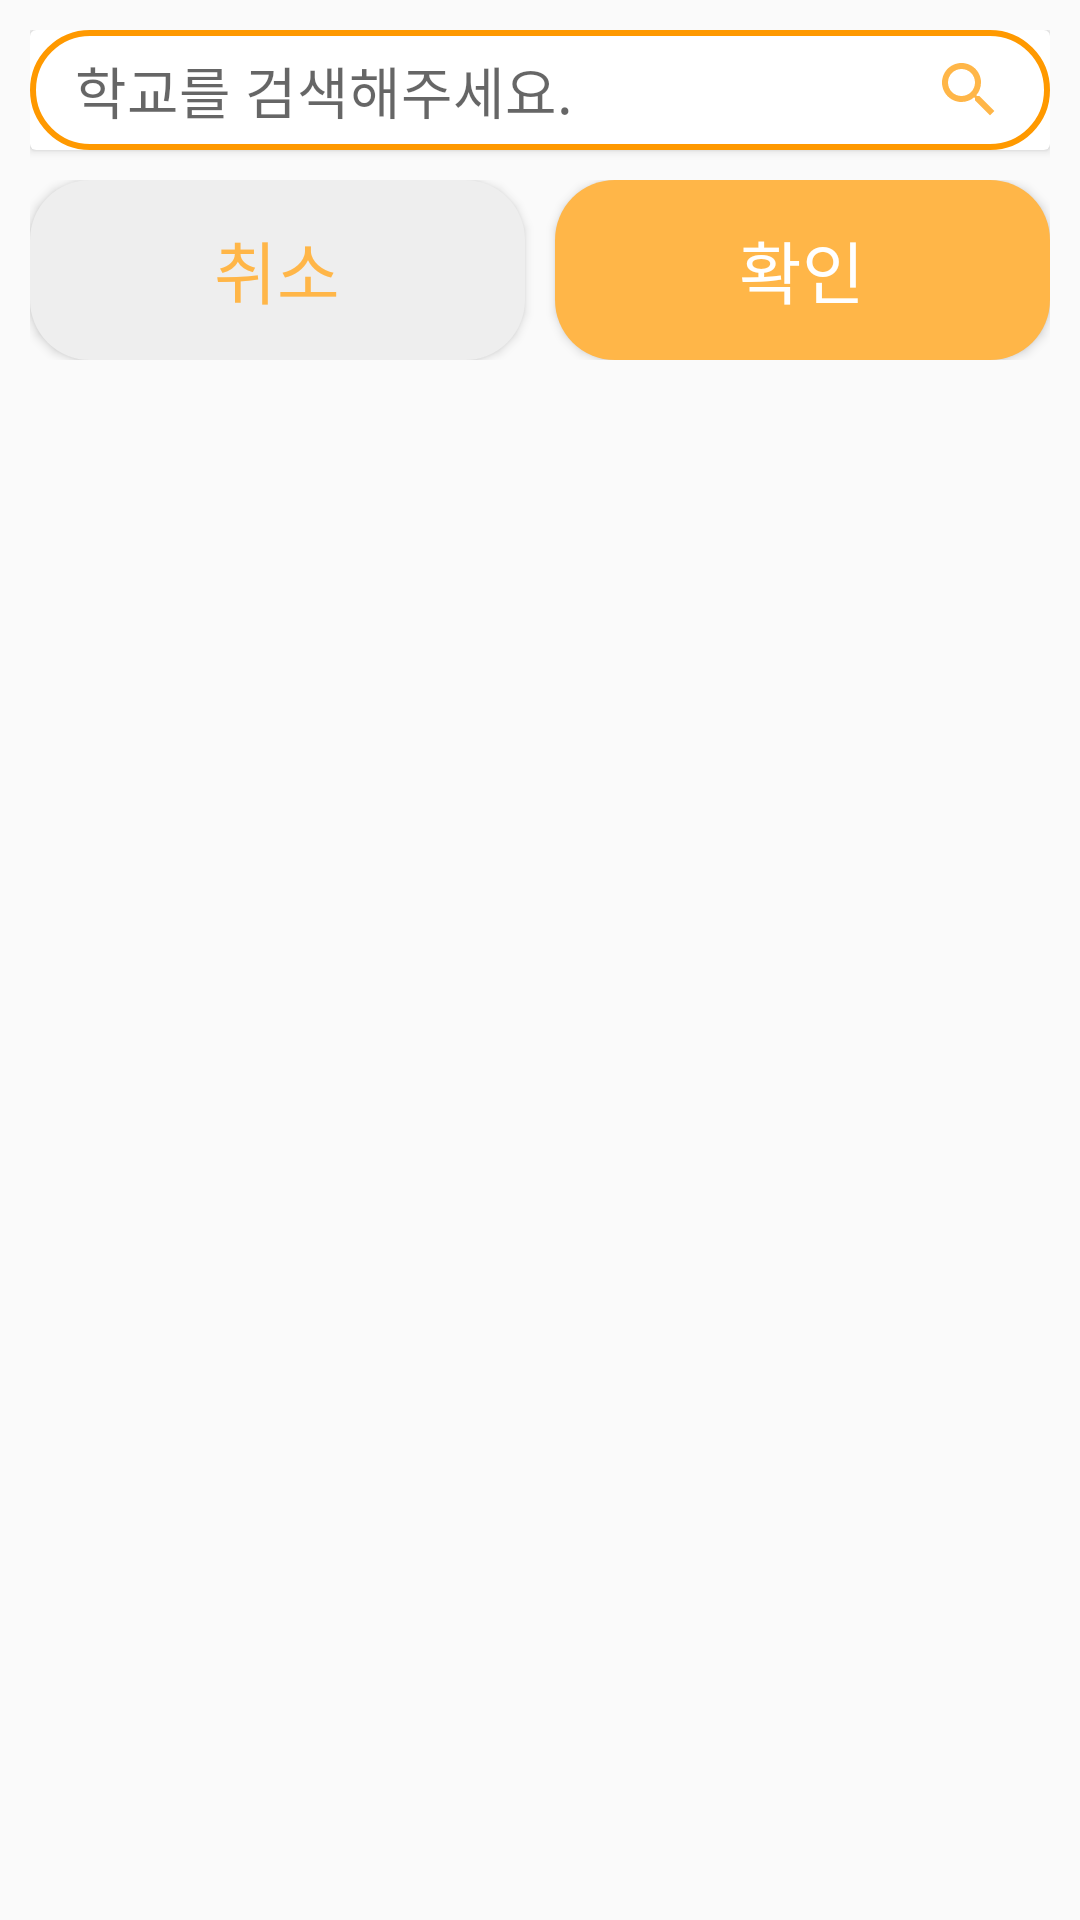

The Android layout XML behind this screen, and the referenced resources:
<!-- AndroidManifest.xml: application theme AppTheme -->
<!-- res/layout/set_school_dialog.xml -->
<?xml version="1.0" encoding="utf-8"?>
<LinearLayout
    xmlns:android="http://schemas.android.com/apk/res/android"
    xmlns:app="http://schemas.android.com/apk/res-auto"
    android:layout_width="match_parent"
    android:layout_height="wrap_content"
    android:orientation="vertical"
    android:padding="10sp">

    <include layout="@layout/search_bar"/>

    <androidx.constraintlayout.widget.ConstraintLayout
        android:layout_width="match_parent"
        android:layout_height="wrap_content"
        android:layout_marginTop="10sp">

        <Button
            android:id="@+id/cancelButton"
            android:layout_width="0sp"
            android:layout_height="60sp"
            android:layout_marginEnd="10sp"
            app:layout_constraintEnd_toStartOf="@+id/confirmButton"
            app:layout_constraintStart_toStartOf="parent"
            app:layout_constraintTop_toTopOf="parent"
            android:background="@drawable/gray_button"
            style="@style/button_font_orange"
            android:text="취소"/>

        <Button
            android:id="@+id/confirmButton"
            android:layout_width="0sp"
            android:layout_height="60sp"
            app:layout_constraintTop_toTopOf="parent"
            app:layout_constraintStart_toEndOf="@+id/cancelButton"
            app:layout_constraintEnd_toEndOf="parent"
            android:theme="@style/spinnerTheme"
            android:background="@drawable/orange_button"
            style="@style/button_font_white"
            android:text="확인"/>

    </androidx.constraintlayout.widget.ConstraintLayout>

</LinearLayout>
<!-- res/layout/search_bar.xml (included above) -->
<?xml version="1.0" encoding="utf-8"?>
<androidx.cardview.widget.CardView xmlns:android="http://schemas.android.com/apk/res/android"
    android:layout_width="match_parent"
    android:layout_height="wrap_content"
    xmlns:app="http://schemas.android.com/apk/res-auto">

    <androidx.constraintlayout.widget.ConstraintLayout
        android:layout_width="match_parent"
        android:layout_height="wrap_content"
        android:minHeight="40sp"
        android:minWidth="40sp"
        android:paddingStart="15dp"
        android:paddingEnd="15dp"
        android:background="@drawable/dark_orange_border">

        <AutoCompleteTextView
            android:id="@+id/schoolSearchTextView"
            android:layout_width="0sp"
            android:layout_height="0sp"
            app:layout_constraintStart_toStartOf="parent"
            app:layout_constraintEnd_toStartOf="@+id/searchButton"
            app:layout_constraintTop_toTopOf="parent"
            app:layout_constraintBottom_toBottomOf="parent"
            android:hint="학교를 검색해주세요."
            style="@style/content_font_black"
            android:background="@android:color/transparent"/>

        <ImageView
            android:id="@+id/searchButton"
            android:layout_width="wrap_content"
            android:layout_height="0sp"
            app:layout_constraintStart_toEndOf="@+id/schoolSearchTextView"
            app:layout_constraintEnd_toEndOf="parent"
            app:layout_constraintTop_toTopOf="parent"
            app:layout_constraintBottom_toBottomOf="parent"
            android:src="@drawable/ic_baseline_search_24"/>

    </androidx.constraintlayout.widget.ConstraintLayout>

</androidx.cardview.widget.CardView>
<!-- resources referenced by this layout -->
<resources>
  <!-- drawable dark_orange_border (drawable) -->
  <?xml version="1.0" encoding="utf-8"?>
  <shape xmlns:android="http://schemas.android.com/apk/res/android" android:shape="rectangle" >
      <stroke android:width="2dip" android:color="@color/darkOrangeColor" />=
      <corners android:radius="20dp"></corners>
  </shape>
  <!-- drawable gray_button (drawable) -->
  <?xml version="1.0" encoding="utf-8"?>
  <shape xmlns:android="http://schemas.android.com/apk/res/android" android:shape="rectangle" >
      <solid android:color="@color/grayColor" />
      <corners android:radius="20dp"/>
  </shape>
  <!-- drawable ic_baseline_search_24 (drawable) -->
  <vector android:height="24dp" android:tint="#FFB648"
      android:viewportHeight="24" android:viewportWidth="24"
      android:width="24dp" xmlns:android="http://schemas.android.com/apk/res/android">
      <path android:fillColor="@android:color/white" android:pathData="M15.5,14h-0.79l-0.28,-0.27C15.41,12.59 16,11.11 16,9.5 16,5.91 13.09,3 9.5,3S3,5.91 3,9.5 5.91,16 9.5,16c1.61,0 3.09,-0.59 4.23,-1.57l0.27,0.28v0.79l5,4.99L20.49,19l-4.99,-5zM9.5,14C7.01,14 5,11.99 5,9.5S7.01,5 9.5,5 14,7.01 14,9.5 11.99,14 9.5,14z"/>
  </vector>
  <!-- drawable orange_button (drawable) -->
  <?xml version="1.0" encoding="utf-8"?>
  <shape xmlns:android="http://schemas.android.com/apk/res/android" android:shape="rectangle" >
      <solid android:color="@color/orangeColor" />
      <corners android:radius="20dp"/>
  </shape>
  <style name="button_font_orange">
          <item name="android:textColor">@color/orangeColor</item>
          <item name="android:textSize">11pt</item>
          <item name="fontFamily">@font/apple_eb</item>
      </style>
  <style name="button_font_white">
          <item name="android:textColor">@color/white</item>
          <item name="android:textSize">11pt</item>
          <item name="fontFamily">@font/apple_eb</item>
      </style>
  <style name="content_font_black">
          <item name="android:textColor">@color/black</item>
          <item name="android:textSize">9pt</item>
          <item name="fontFamily">@font/apple_eb</item>
      </style>
  <style name="spinnerTheme" parent="Widget.AppCompat.Light.DropDownItem.Spinner">
          <item name="android:paddingStart">10sp</item>
          <item name="android:paddingEnd">10sp</item>
          <item name="android:textColor">@color/black</item>
          <item name="android:textSize">?android:attr/textSize</item>
          <item name="fontFamily">@font/apple_l</item>
          <item name="overlapAnchor">false</item>
      </style>
  <style name="AppTheme" parent="Theme.AppCompat.Light.NoActionBar">
          <item name="colorPrimary">@color/colorPrimary</item>
          <item name="colorPrimaryDark">@color/colorPrimaryDark</item>
          <item name="colorAccent">@color/colorAccent</item>
      </style>
  <color name="darkOrangeColor">#ff9900</color>
  <color name="grayColor">#eeeeee</color>
  <color name="orangeColor">#ffb648</color>
  <color name="white">@android:color/white</color>
  <color name="black">@android:color/black</color>
  <color name="colorPrimary">@android:color/black</color>
  <color name="colorPrimaryDark">@android:color/black</color>
  <color name="colorAccent">#ffb648</color>
</resources>
